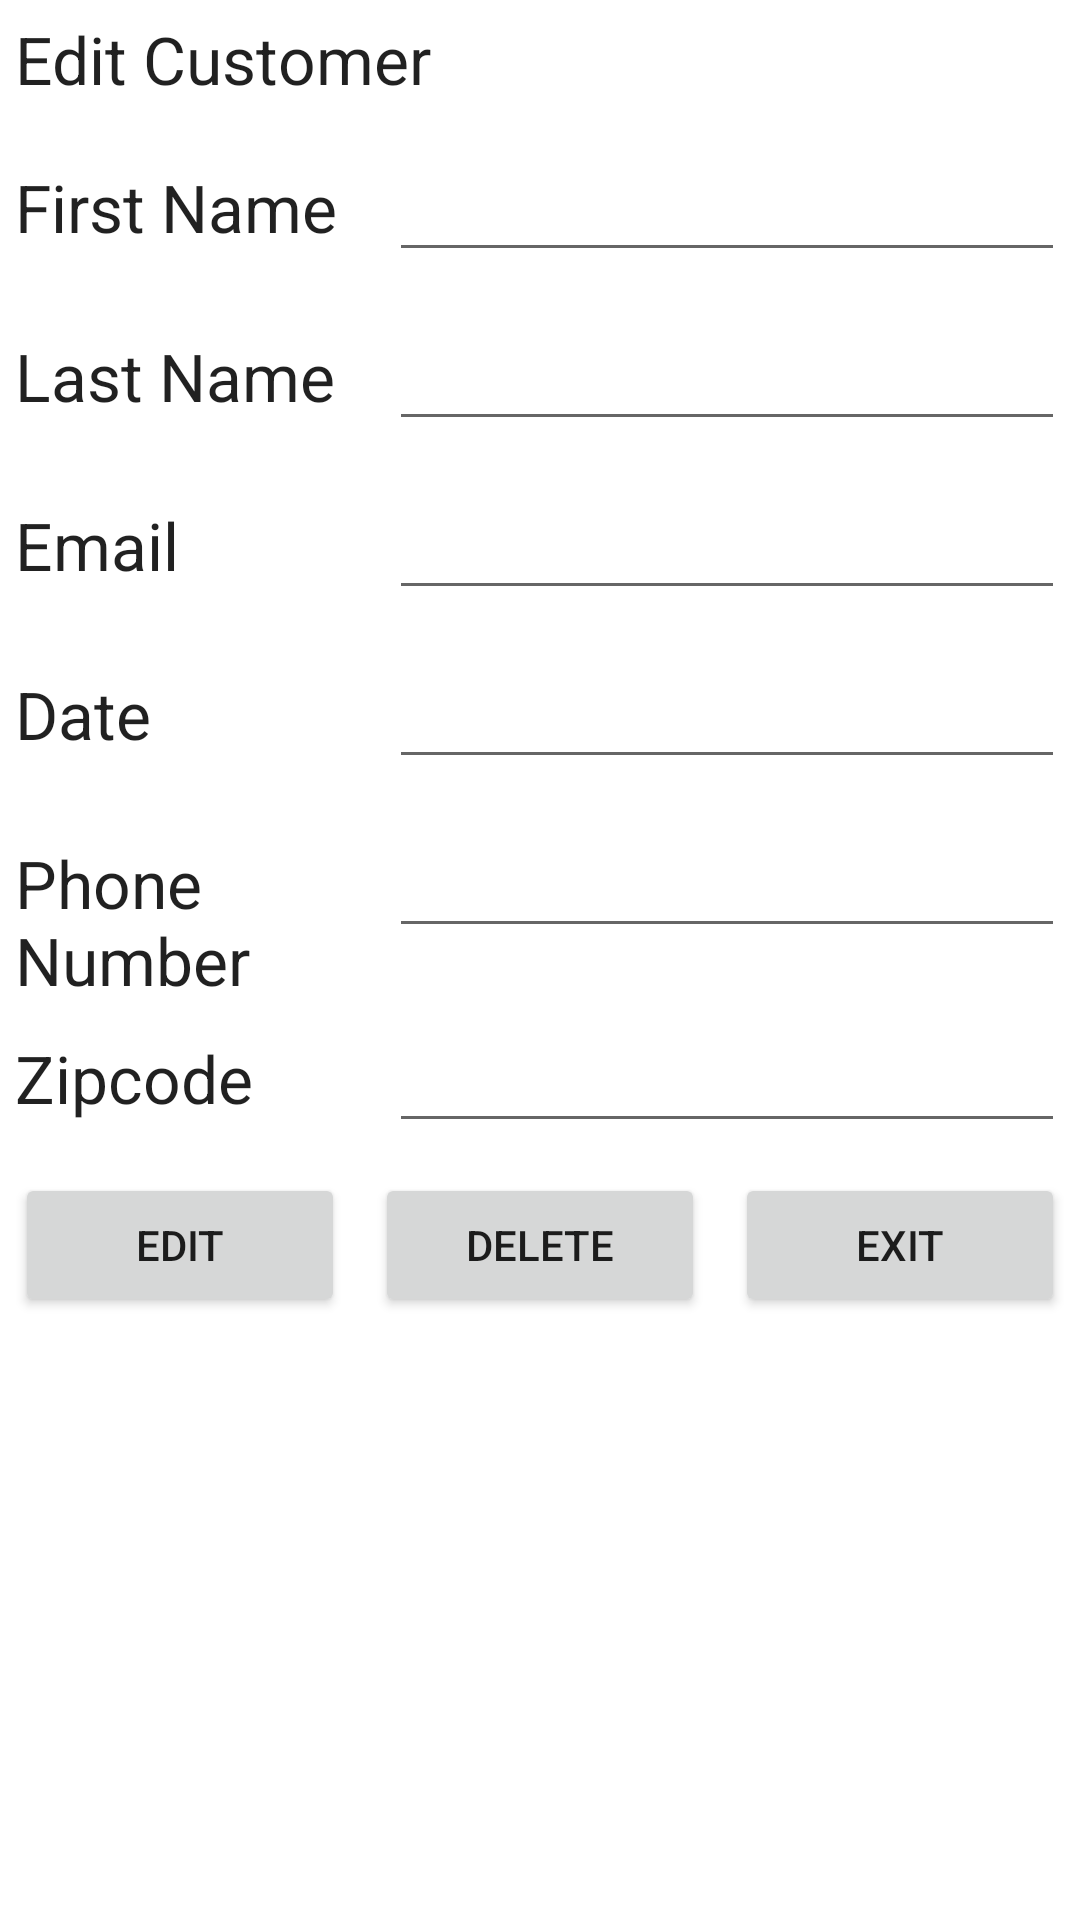

Produce the Android XML layout that renders to this screen, including the resource entries it uses.
<!-- AndroidManifest.xml: application theme Theme.SQL_Spring2023 -->
<!-- res/layout/editcustomer.xml -->
<?xml version="1.0" encoding="utf-8"?>
<TableLayout xmlns:android="http://schemas.android.com/apk/res/android"
    android:layout_width="match_parent"
    android:layout_height="match_parent">

    <TableRow
        android:layout_width="match_parent"
        android:layout_height="match_parent" >

        <TextView
            android:id="@+id/editCredentialTextView"
            android:textAppearance="?android:attr/textAppearanceLarge"
            android:layout_width="match_parent"
            android:layout_height="wrap_content"
            android:text="Edit Customer"
            android:layout_marginBottom="5dp"
            android:layout_marginTop="5dp"
            android:layout_marginLeft="5dp"
            android:layout_marginRight="5dp"

            />
    </TableRow>

    <TableRow
        android:layout_width="match_parent"
        android:layout_height="match_parent" >

        <TextView
            android:id="@+id/FirstTextView"
            android:layout_width="match_parent"
            android:layout_height="wrap_content"
            android:text="First Name"
            android:layout_weight="1"
            android:layout_marginBottom="5dp"
            android:layout_marginTop="5dp"
            android:layout_marginLeft="5dp"
            android:layout_marginRight="5dp"
            android:textAppearance="?android:attr/textAppearanceLarge"
            />

        <EditText
            android:id="@+id/editFirstName"
            android:layout_width="match_parent"
            android:layout_height="wrap_content"
            android:ems="10"
            android:inputType="text"
            android:layout_weight="1"
            android:layout_marginBottom="5dp"
            android:layout_marginTop="5dp"
            android:layout_marginLeft="5dp"
            android:layout_marginRight="5dp"
            android:textAppearance="?android:attr/textAppearanceLarge" />
    </TableRow>

    <TableRow
        android:layout_width="match_parent"
        android:layout_height="match_parent" >

        <TextView
            android:id="@+id/LastTextView"
            android:layout_width="match_parent"
            android:layout_height="wrap_content"
            android:text="Last Name"
            android:layout_weight="1"
            android:layout_marginBottom="5dp"
            android:layout_marginTop="5dp"
            android:layout_marginLeft="5dp"
            android:layout_marginRight="5dp"
            android:textAppearance="?android:attr/textAppearanceLarge"
            />

        <EditText
            android:id="@+id/editLastName"
            android:layout_width="match_parent"
            android:layout_height="wrap_content"
            android:ems="10"
            android:inputType="text"
            android:layout_weight="1"
            android:layout_marginBottom="5dp"
            android:layout_marginTop="5dp"
            android:layout_marginLeft="5dp"
            android:layout_marginRight="5dp"
            android:textAppearance="?android:attr/textAppearanceLarge" />
    </TableRow>

    <TableRow
        android:layout_width="match_parent"
        android:layout_height="match_parent">

        <TextView
            android:id="@+id/EmailTextView"
            android:layout_width="match_parent"
            android:layout_height="wrap_content"
            android:text="Email"
            android:layout_weight="1"
            android:layout_marginBottom="5dp"
            android:layout_marginTop="5dp"
            android:layout_marginLeft="5dp"
            android:layout_marginRight="5dp"
            android:textAppearance="?android:attr/textAppearanceLarge"
            />

        <EditText
            android:id="@+id/editEmail"
            android:layout_width="match_parent"
            android:layout_height="wrap_content"
            android:ems="10"
            android:inputType="text"
            android:layout_weight="1"
            android:layout_marginBottom="5dp"
            android:layout_marginTop="5dp"
            android:layout_marginLeft="5dp"
            android:layout_marginRight="5dp"
            android:textAppearance="?android:attr/textAppearanceLarge" />
    </TableRow>

    <TableRow
        android:layout_width="match_parent"
        android:layout_height="match_parent">

        <TextView
            android:id="@+id/DateTextView"
            android:layout_width="match_parent"
            android:layout_height="wrap_content"
            android:text="Date"
            android:layout_weight="1"
            android:layout_marginBottom="5dp"
            android:layout_marginTop="5dp"
            android:layout_marginLeft="5dp"
            android:layout_marginRight="5dp"
            android:textAppearance="?android:attr/textAppearanceLarge"
            />

        <EditText
            android:id="@+id/editDate"
            android:layout_width="match_parent"
            android:layout_height="wrap_content"
            android:ems="10"
            android:inputType="text"
            android:layout_weight="1"
            android:layout_marginBottom="5dp"
            android:layout_marginTop="5dp"
            android:layout_marginLeft="5dp"
            android:layout_marginRight="5dp"
            android:textAppearance="?android:attr/textAppearanceLarge" />
    </TableRow>

    <TableRow
        android:layout_width="match_parent"
        android:layout_height="match_parent">

        <TextView
            android:id="@+id/PhoneTextView"
            android:layout_width="match_parent"
            android:layout_height="wrap_content"
            android:text="Phone Number"
            android:layout_weight="1"
            android:layout_marginBottom="5dp"
            android:layout_marginTop="5dp"
            android:layout_marginLeft="5dp"
            android:layout_marginRight="5dp"
            android:textAppearance="?android:attr/textAppearanceLarge"
            />

        <EditText
            android:id="@+id/editPhone"
            android:layout_width="match_parent"
            android:layout_height="wrap_content"
            android:ems="10"
            android:inputType="text"
            android:layout_weight="1"
            android:layout_marginBottom="5dp"
            android:layout_marginTop="5dp"
            android:layout_marginLeft="5dp"
            android:layout_marginRight="5dp"
            android:textAppearance="?android:attr/textAppearanceLarge" />
    </TableRow>



    <TableRow
        android:layout_width="match_parent"
        android:layout_height="match_parent">

        <TextView
            android:id="@+id/ZipTextView"
            android:layout_width="match_parent"
            android:layout_height="wrap_content"
            android:text="Zipcode"
            android:layout_weight="1"
            android:layout_marginBottom="5dp"
            android:layout_marginTop="5dp"
            android:layout_marginLeft="5dp"
            android:layout_marginRight="5dp"
            android:textAppearance="?android:attr/textAppearanceLarge"
            />

        <EditText
            android:id="@+id/editZip"
            android:layout_width="match_parent"
            android:layout_height="wrap_content"
            android:ems="10"
            android:inputType="text"
            android:layout_weight="1"
            android:layout_marginBottom="5dp"
            android:layout_marginTop="5dp"
            android:layout_marginLeft="5dp"
            android:layout_marginRight="5dp"
            android:textAppearance="?android:attr/textAppearanceLarge" />
    </TableRow>

    <TableRow
        android:layout_width="match_parent"
        android:layout_height="match_parent" >

        <Button
            android:id="@+id/editButton"
            android:layout_width="0dip"
            android:layout_height="wrap_content"
            android:text="EDIT"
            android:onClick="editCustomer"
            android:layout_weight="1"
            android:layout_marginBottom="5dp"
            android:layout_marginTop="5dp"
            android:layout_marginLeft="5dp"
            android:layout_marginRight="5dp"
            android:layout_margin="5dp"/>



        <Button
            android:id="@+id/deleteButton"
            android:layout_width="0dip"
            android:layout_height="wrap_content"
            android:text="Delete"
            android:onClick="removeCustomer"
            android:layout_weight="1"
            android:layout_marginBottom="5dp"
            android:layout_marginTop="5dp"
            android:layout_marginLeft="5dp"
            android:layout_marginRight="5dp"
            android:layout_margin="5dp"/>

        <Button
        android:id="@+id/showExitToCustomerList"
        android:layout_width="0dip"
        android:layout_height="wrap_content"
        android:text="Exit"
        android:onClick="showExitToCustomerList"
        android:layout_weight="1"
        android:layout_marginBottom="5dp"
        android:layout_marginTop="5dp"
        android:layout_marginLeft="5dp"
        android:layout_marginRight="5dp"
        android:layout_margin="5dp"/>

    </TableRow>

    <TableRow
        android:layout_width="match_parent"
        android:layout_height="match_parent">

        <TextView
            android:id="@+id/blank1"
            android:layout_width="wrap_content"
            android:layout_height="50dp"
            android:layout_weight="1"
            android:background="#FFFFFFFF" />

    </TableRow>

    <TableRow
        android:layout_width="match_parent"
        android:layout_height="match_parent">

        <TextView
            android:id="@+id/edit_message"
            android:layout_width="0dip"
            android:layout_height="50dp"
            android:layout_weight="1"
            android:background="#FFFFFFFF"
            android:textAlignment="center"
            android:textColor="@drawable/royal_blue"
            android:textAppearance="?android:attr/textAppearanceLarge" />

    </TableRow>
</TableLayout>
<!-- resources referenced by this layout -->
<resources>
  <style name="Theme.SQL_Spring2023" parent="Theme.MaterialComponents.DayNight.DarkActionBar">
          
          <item name="colorPrimary">@color/purple_500</item>
          <item name="colorPrimaryVariant">@color/purple_700</item>
          <item name="colorOnPrimary">@color/white</item>
          
          <item name="colorSecondary">@color/teal_200</item>
          <item name="colorSecondaryVariant">@color/teal_700</item>
          <item name="colorOnSecondary">@color/black</item>
          
          <item name="android:statusBarColor">?attr/colorPrimaryVariant</item>
          
      </style>
  <color name="purple_500">#FF6200EE</color>
  <color name="purple_700">#FF3700B3</color>
  <color name="white">#FFFFFFFF</color>
  <color name="teal_200">#FF03DAC5</color>
  <color name="teal_700">#FF018786</color>
  <color name="black">#FF000000</color>
</resources>
